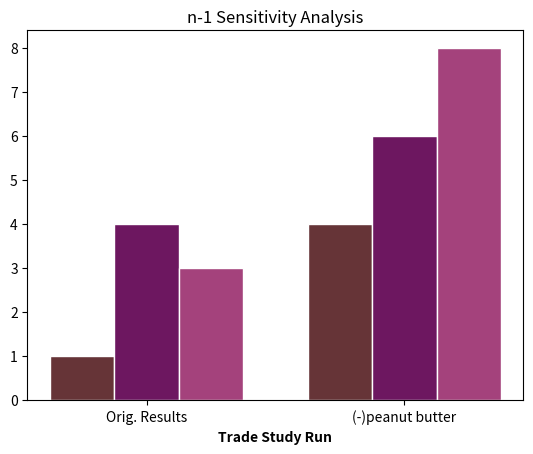

Write Python code to recreate this figure.
import numpy as np
import matplotlib.pyplot as plt
import random

# takes in list of result lists

def graph(results, names, save_location=None):
    bar_width = 1 / (len(results[0]) + 1)

    print(results)
    print(names)

    np_res = np.array(results)
    bar_matrix = np_res.transpose()
    
    r_array = []
    r_array.append(np.arange(len(bar_matrix[0])))

    for index in range(1, len(bar_matrix)):
        r_array.append([x + bar_width for x in r_array[index - 1]])

    print(r_array)
    
    for i in range(0, len(r_array)):
        randy_beans = [random.randint(0, 255) for x in range(3)]
        hex_code = f'#{randy_beans[0]:02x}{randy_beans[1]:02x}{randy_beans[2]:02x}'
        plt.bar(r_array[i], bar_matrix[i], width=bar_width, color=hex_code, edgecolor='white')


    labels = []
    labels.append('Orig. Results')
    if len(results) > 1:
        for name in names:
            labels.append(f'(-){name}')
        print(labels)
        ticks = [r + bar_width for r in range(len(results))]
        plt.title('n-1 Sensitivity Analysis')
    else:
        ticks = [bar_width]
        plt.title('Results')
    plt.xlabel('Trade Study Run', fontweight='bold')
    plt.xticks(ticks, labels)

    if save_location is None:
        plt.show()
    else:
        plt.savefig(save_location)


def test():
    test_data = [[1, 4, 3], [4, 6, 8]]
    names = ['peanut butter']
    graph(test_data, names, 'test.png')

if __name__ == '__main__':
    test()
